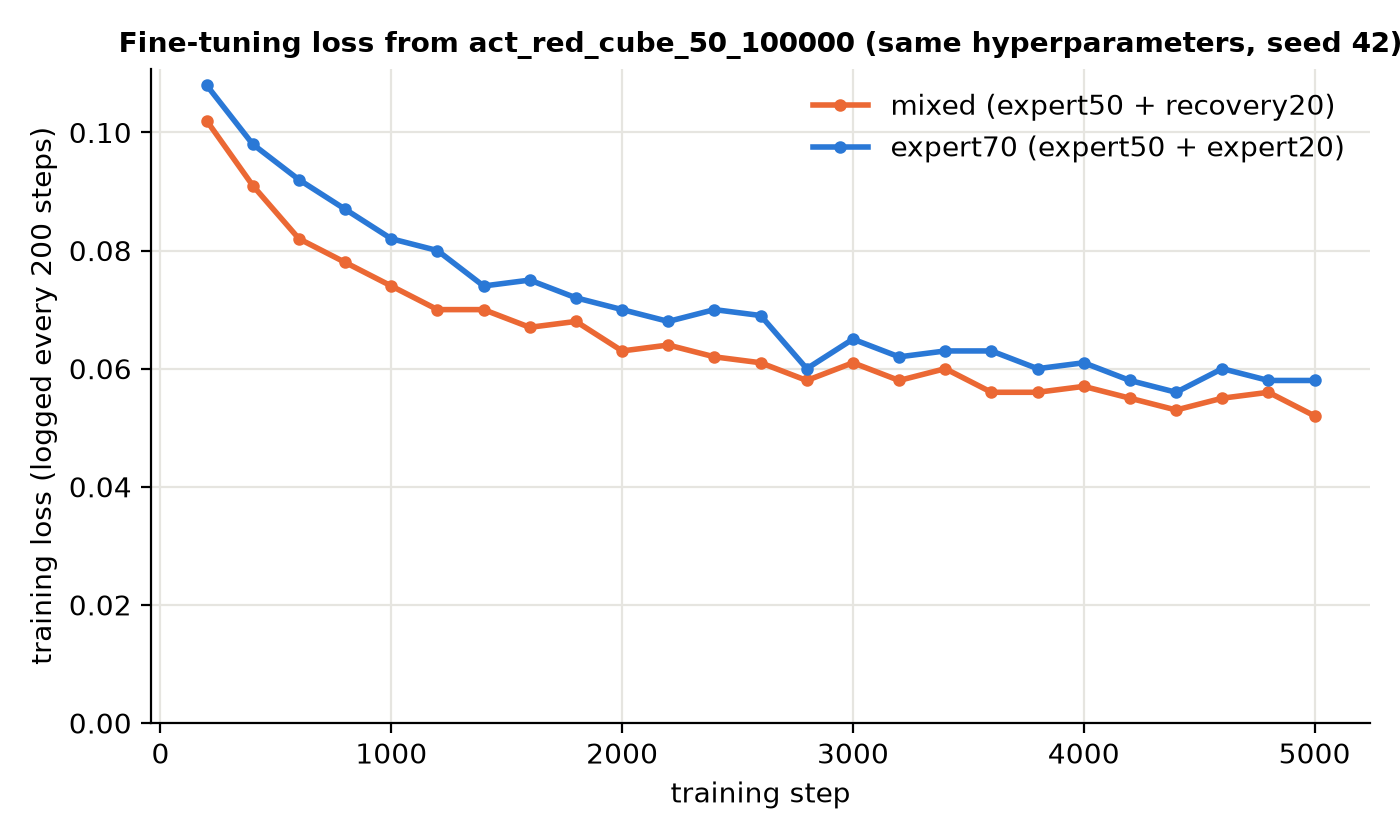

The table this chart was drawn from, first rows:
run, step, epoch_logged, epoch_expected, loss, grad_norm
mixed (expert50 + recovery20), 200, 0.04, 0.041, 0.102, 3.454
mixed (expert50 + recovery20), 400, 0.08, 0.081, 0.091, 3.189
mixed (expert50 + recovery20), 600, 0.12, 0.122, 0.082, 3.148
mixed (expert50 + recovery20), 800, 0.16, 0.163, 0.078, 3.102
mixed (expert50 + recovery20), 1000, 0.2, 0.203, 0.074, 3.186
mixed (expert50 + recovery20), 1200, 0.24, 0.244, 0.07, 3.06
mixed (expert50 + recovery20), 1400, 0.28, 0.285, 0.07, 3.044
mixed (expert50 + recovery20), 1600, 0.33, 0.326, 0.067, 3.031
mixed (expert50 + recovery20), 1800, 0.37, 0.366, 0.068, 3.032
mixed (expert50 + recovery20), 2000, 0.41, 0.407, 0.063, 3.087
mixed (expert50 + recovery20), 2200, 0.45, 0.448, 0.064, 3.102
mixed (expert50 + recovery20), 2400, 0.49, 0.488, 0.062, 3.168
mixed (expert50 + recovery20), 2600, 0.53, 0.529, 0.061, 3.049
mixed (expert50 + recovery20), 2800, 0.57, 0.57, 0.058, 3.06
mixed (expert50 + recovery20), 3000, 0.61, 0.61, 0.061, 2.996
mixed (expert50 + recovery20), 3200, 0.65, 0.651, 0.058, 3.015
mixed (expert50 + recovery20), 3400, 0.69, 0.692, 0.06, 3.139
mixed (expert50 + recovery20), 3600, 0.73, 0.733, 0.056, 2.962
mixed (expert50 + recovery20), 3800, 0.77, 0.773, 0.056, 2.881
mixed (expert50 + recovery20), 4000, 0.81, 0.814, 0.057, 3.029
mixed (expert50 + recovery20), 4200, 0.85, 0.855, 0.055, 2.977
mixed (expert50 + recovery20), 4400, 0.9, 0.895, 0.053, 2.925
mixed (expert50 + recovery20), 4600, 0.94, 0.936, 0.055, 2.942
mixed (expert50 + recovery20), 4800, 0.98, 0.977, 0.056, 3.033
mixed (expert50 + recovery20), 5000, 1.02, 1.017, 0.052, 2.913
expert70 (expert50 + expert20), 200, 0.04, 0.038, 0.108, 3.453
expert70 (expert50 + expert20), 400, 0.08, 0.076, 0.098, 3.283
expert70 (expert50 + expert20), 600, 0.11, 0.115, 0.092, 3.395
expert70 (expert50 + expert20), 800, 0.15, 0.153, 0.087, 3.206
expert70 (expert50 + expert20), 1000, 0.19, 0.191, 0.082, 3.338
expert70 (expert50 + expert20), 1200, 0.23, 0.229, 0.08, 3.453
expert70 (expert50 + expert20), 1400, 0.27, 0.268, 0.074, 3.204
expert70 (expert50 + expert20), 1600, 0.31, 0.306, 0.075, 3.293
expert70 (expert50 + expert20), 1800, 0.34, 0.344, 0.072, 3.185
expert70 (expert50 + expert20), 2000, 0.38, 0.382, 0.07, 3.299
expert70 (expert50 + expert20), 2200, 0.42, 0.42, 0.068, 3.272
expert70 (expert50 + expert20), 2400, 0.46, 0.459, 0.07, 3.384
expert70 (expert50 + expert20), 2600, 0.5, 0.497, 0.069, 3.261
expert70 (expert50 + expert20), 2800, 0.54, 0.535, 0.06, 3.168
expert70 (expert50 + expert20), 3000, 0.57, 0.573, 0.065, 3.324
expert70 (expert50 + expert20), 3200, 0.61, 0.612, 0.062, 3.206
expert70 (expert50 + expert20), 3400, 0.65, 0.65, 0.063, 3.274
expert70 (expert50 + expert20), 3600, 0.69, 0.688, 0.063, 3.224
expert70 (expert50 + expert20), 3800, 0.73, 0.726, 0.06, 3.141
expert70 (expert50 + expert20), 4000, 0.76, 0.764, 0.061, 3.135
expert70 (expert50 + expert20), 4200, 0.8, 0.803, 0.058, 3.123
expert70 (expert50 + expert20), 4400, 0.84, 0.841, 0.056, 3.145
expert70 (expert50 + expert20), 4600, 0.88, 0.879, 0.06, 3.343
expert70 (expert50 + expert20), 4800, 0.92, 0.917, 0.058, 3.168
expert70 (expert50 + expert20), 5000, 0.96, 0.956, 0.058, 3.346
